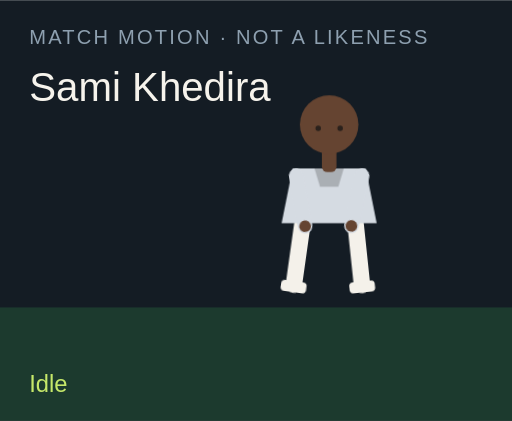
t = 0.00 s
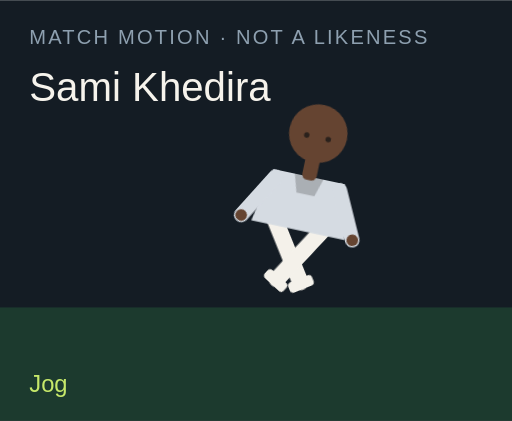
t = 1.50 s
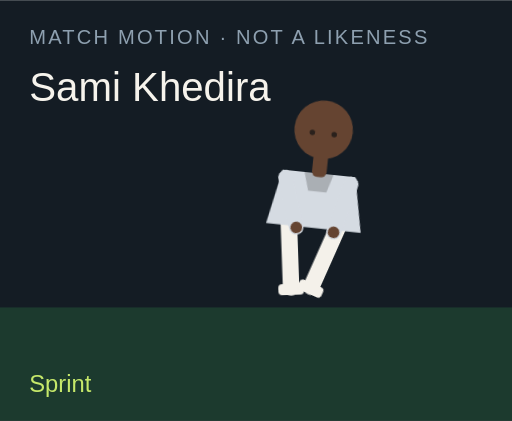
t = 3.00 s
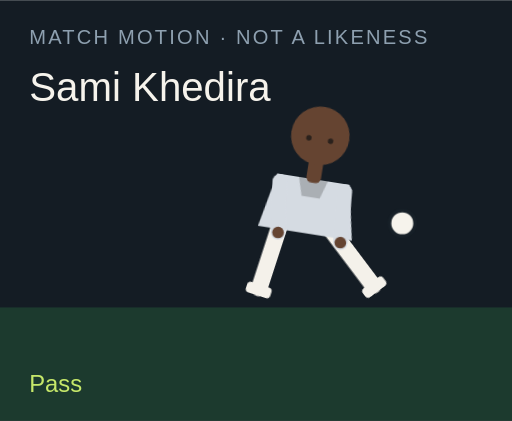
t = 4.50 s
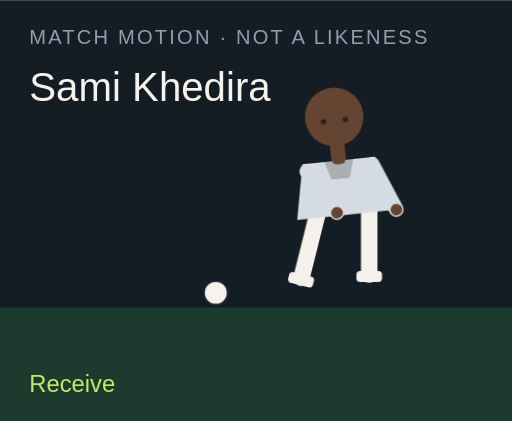
t = 6.00 s
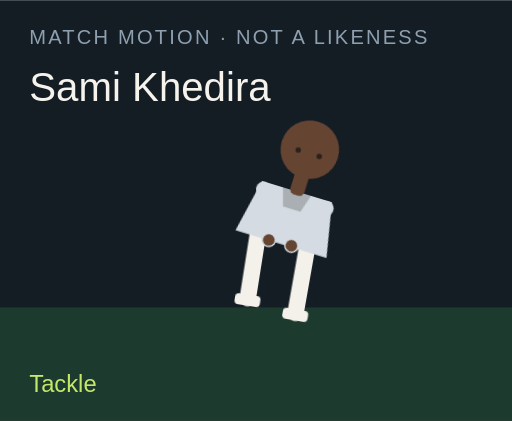
t = 7.50 s

The animated SVG that drew these frames (rendered in a browser with its animation timeline set to each time). Animation: 18 CSS @keyframes rules; one cycle of 9.00 s, repeats indefinitely.

<?xml version="1.0" encoding="UTF-8"?>
<svg xmlns="http://www.w3.org/2000/svg" viewBox="0 0 280 230" role="img">
  <style>@media (prefers-reduced-motion: reduce){animate,animateTransform{display:none}}</style>
  <rect width="280" height="230" fill="#141c24"/>
  <rect y="168" width="280" height="62" fill="#1c3a2e"/>
  <text x="16" y="24" fill="#8ea0b0" font-family="Arial,sans-serif" font-size="11" letter-spacing="1.2">MATCH MOTION · NOT A LIKENESS</text>
  <text x="16" y="55" fill="#f6f3ec" font-family="Impact,sans-serif" font-size="22">Sami Khedira</text>
  <circle r="7" fill="#f6f3ec" stroke="#172028" stroke-width="2" id="motion-37298" cx="150" cy="160" opacity="0">
    
    
    
  </circle>
  <g transform="translate(132 40)">
    <g id="motion-37320" transform="rotate(0 48 90)">
      
      <g id="motion-37322" transform="translate(0 0)">
        
        <g transform="translate(34 78)"><g id="motion-37324" transform="rotate(8)"><path d="M0 0 V38" stroke="#f4f1ea" stroke-width="9" stroke-linecap="round"/><rect x="-7" y="36" width="14" height="6" rx="2" fill="#f4f1ea"/></g></g>
        <g transform="translate(62 78)"><g id="motion-37326" transform="rotate(-6)"><path d="M0 0 V38" stroke="#f4f1ea" stroke-width="9" stroke-linecap="round"/><rect x="-7" y="36" width="14" height="6" rx="2" fill="#f4f1ea"/></g></g>
        <path d="M28 52 h40 l6 30 H22 Z" fill="#d5dbe2"/>
        <path d="M40 52 h16 l-3 10 H43 Z" fill="#000" opacity=".2"/>
        <g transform="translate(30 56)"><g id="motion-37328" transform="rotate(-10)"><path d="M0 0 V28" stroke="#d5dbe2" stroke-width="8" stroke-linecap="round"/><circle cx="0" cy="28" r="3.2" fill="#654431"/></g></g>
        <g transform="translate(66 56)"><g id="motion-37330" transform="rotate(12)"><path d="M0 0 V28" stroke="#d5dbe2" stroke-width="8" stroke-linecap="round"/><circle cx="0" cy="28" r="3.2" fill="#654431"/></g></g>
        <rect x="44" y="40" width="8" height="14" rx="3" fill="#654431"/>
        <circle cx="48" cy="28" r="16" fill="#654431"/>
        
        <circle cx="42" cy="30" r="1.5" fill="#2a211c"/><circle cx="54" cy="30" r="1.5" fill="#2a211c"/>
      </g>
    </g>
  </g>
  <text x="16" y="214" fill="#c6e86a" font-family="Arial,sans-serif" font-size="13" opacity="1" id="motion-37302">Idle</text><text x="16" y="214" fill="#c6e86a" font-family="Arial,sans-serif" font-size="13" opacity="0" id="motion-37304">Jog</text><text x="16" y="214" fill="#c6e86a" font-family="Arial,sans-serif" font-size="13" opacity="0" id="motion-37306">Sprint</text><text x="16" y="214" fill="#c6e86a" font-family="Arial,sans-serif" font-size="13" opacity="0" id="motion-37308">Dribble</text><text x="16" y="214" fill="#c6e86a" font-family="Arial,sans-serif" font-size="13" opacity="0" id="motion-37310">Pass</text><text x="16" y="214" fill="#c6e86a" font-family="Arial,sans-serif" font-size="13" opacity="0" id="motion-37312">Shoot</text><text x="16" y="214" fill="#c6e86a" font-family="Arial,sans-serif" font-size="13" opacity="0" id="motion-37314">Receive</text><text x="16" y="214" fill="#c6e86a" font-family="Arial,sans-serif" font-size="13" opacity="0" id="motion-37316">Tackle</text><text x="16" y="214" fill="#c6e86a" font-family="Arial,sans-serif" font-size="13" opacity="0" id="motion-37318">Arms wide</text>
<style>@keyframes track-37299{0%{cx:150px}11.1%{cx:156px}22.2%{cx:164px}33.300000000000004%{cx:142px}44.4%{cx:190px}55.60000000000001%{cx:250px}66.7%{cx:118px}77.8%{cx:150px}88.9%{cx:150px}100%{cx:150px}}@keyframes track-37300{0%{cy:160px}11.1%{cy:158px}22.2%{cy:154px}33.300000000000004%{cy:156px}44.4%{cy:148px}55.60000000000001%{cy:96px}66.7%{cy:160px}77.8%{cy:160px}88.9%{cy:160px}100%{cy:160px}}@keyframes track-37301{0%{opacity:0}11.1%{opacity:0}22.2%{opacity:0}33.300000000000004%{opacity:1}44.4%{opacity:1}55.60000000000001%{opacity:1}66.7%{opacity:1}77.8%{opacity:0}88.9%{opacity:0}100%{opacity:0}}@keyframes track-37303{0%{opacity:1}11.1%{opacity:0}22.2%{opacity:0}33.300000000000004%{opacity:0}44.4%{opacity:0}55.60000000000001%{opacity:0}66.7%{opacity:0}77.8%{opacity:0}88.9%{opacity:0}100%{opacity:1}}@keyframes track-37305{0%{opacity:0}11.1%{opacity:1}22.2%{opacity:0}33.300000000000004%{opacity:0}44.4%{opacity:0}55.60000000000001%{opacity:0}66.7%{opacity:0}77.8%{opacity:0}88.9%{opacity:0}100%{opacity:0}}@keyframes track-37307{0%{opacity:0}11.1%{opacity:0}22.2%{opacity:1}33.300000000000004%{opacity:0}44.4%{opacity:0}55.60000000000001%{opacity:0}66.7%{opacity:0}77.8%{opacity:0}88.9%{opacity:0}100%{opacity:0}}@keyframes track-37309{0%{opacity:0}11.1%{opacity:0}22.2%{opacity:0}33.300000000000004%{opacity:1}44.4%{opacity:0}55.60000000000001%{opacity:0}66.7%{opacity:0}77.8%{opacity:0}88.9%{opacity:0}100%{opacity:0}}@keyframes track-37311{0%{opacity:0}11.1%{opacity:0}22.2%{opacity:0}33.300000000000004%{opacity:0}44.4%{opacity:1}55.60000000000001%{opacity:0}66.7%{opacity:0}77.8%{opacity:0}88.9%{opacity:0}100%{opacity:0}}@keyframes track-37313{0%{opacity:0}11.1%{opacity:0}22.2%{opacity:0}33.300000000000004%{opacity:0}44.4%{opacity:0}55.60000000000001%{opacity:1}66.7%{opacity:0}77.8%{opacity:0}88.9%{opacity:0}100%{opacity:0}}@keyframes track-37315{0%{opacity:0}11.1%{opacity:0}22.2%{opacity:0}33.300000000000004%{opacity:0}44.4%{opacity:0}55.60000000000001%{opacity:0}66.7%{opacity:1}77.8%{opacity:0}88.9%{opacity:0}100%{opacity:0}}@keyframes track-37317{0%{opacity:0}11.1%{opacity:0}22.2%{opacity:0}33.300000000000004%{opacity:0}44.4%{opacity:0}55.60000000000001%{opacity:0}66.7%{opacity:0}77.8%{opacity:1}88.9%{opacity:0}100%{opacity:0}}@keyframes track-37319{0%{opacity:0}11.1%{opacity:0}22.2%{opacity:0}33.300000000000004%{opacity:0}44.4%{opacity:0}55.60000000000001%{opacity:0}66.7%{opacity:0}77.8%{opacity:0}88.9%{opacity:1}100%{opacity:0}}@keyframes track-37321{0%{transform:rotate(0deg)}11.1%{transform:rotate(8deg)}22.2%{transform:rotate(16deg)}33.300000000000004%{transform:rotate(6deg)}44.4%{transform:rotate(4deg)}55.60000000000001%{transform:rotate(14deg)}66.7%{transform:rotate(-6deg)}77.8%{transform:rotate(34deg)}88.9%{transform:rotate(0deg)}100%{transform:rotate(0deg)}}@keyframes track-37323{0%{transform:translate(0px,0px)}11.1%{transform:translate(0px,-3px)}22.2%{transform:translate(0px,-6px)}33.300000000000004%{transform:translate(0px,-2px)}44.4%{transform:translate(0px,2px)}55.60000000000001%{transform:translate(0px,-4px)}66.7%{transform:translate(0px,1px)}77.8%{transform:translate(0px,10px)}88.9%{transform:translate(0px,-8px)}100%{transform:translate(0px,0px)}}@keyframes track-37325{0%{transform:rotate(8deg)}11.1%{transform:rotate(-26deg)}22.2%{transform:rotate(-42deg)}33.300000000000004%{transform:rotate(-8deg)}44.4%{transform:rotate(6deg)}55.60000000000001%{transform:rotate(12deg)}66.7%{transform:rotate(20deg)}77.8%{transform:rotate(-8deg)}88.9%{transform:rotate(-8deg)}100%{transform:rotate(8deg)}}@keyframes track-37327{0%{transform:rotate(-6deg)}11.1%{transform:rotate(24deg)}22.2%{transform:rotate(38deg)}33.300000000000004%{transform:rotate(18deg)}44.4%{transform:rotate(-38deg)}55.60000000000001%{transform:rotate(-54deg)}66.7%{transform:rotate(6deg)}77.8%{transform:rotate(-22deg)}88.9%{transform:rotate(8deg)}100%{transform:rotate(-6deg)}}@keyframes track-37329{0%{transform:rotate(-10deg)}11.1%{transform:rotate(24deg)}22.2%{transform:rotate(36deg)}33.300000000000004%{transform:rotate(-18deg)}44.4%{transform:rotate(10deg)}55.60000000000001%{transform:rotate(-24deg)}66.7%{transform:rotate(-30deg)}77.8%{transform:rotate(12deg)}88.9%{transform:rotate(-58deg)}100%{transform:rotate(-10deg)}}@keyframes track-37331{0%{transform:rotate(12deg)}11.1%{transform:rotate(-20deg)}22.2%{transform:rotate(-32deg)}33.300000000000004%{transform:rotate(14deg)}44.4%{transform:rotate(-26deg)}55.60000000000001%{transform:rotate(18deg)}66.7%{transform:rotate(-22deg)}77.8%{transform:rotate(-6deg)}88.9%{transform:rotate(58deg)}100%{transform:rotate(12deg)}}@media(prefers-reduced-motion:no-preference){#motion-37298{animation:track-37299 9s linear infinite both,track-37300 9s linear infinite both,track-37301 9s steps(1,end) infinite both}#motion-37302{animation:track-37303 9s steps(1,end) infinite both}#motion-37304{animation:track-37305 9s steps(1,end) infinite both}#motion-37306{animation:track-37307 9s steps(1,end) infinite both}#motion-37308{animation:track-37309 9s steps(1,end) infinite both}#motion-37310{animation:track-37311 9s steps(1,end) infinite both}#motion-37312{animation:track-37313 9s steps(1,end) infinite both}#motion-37314{animation:track-37315 9s steps(1,end) infinite both}#motion-37316{animation:track-37317 9s steps(1,end) infinite both}#motion-37318{animation:track-37319 9s steps(1,end) infinite both}#motion-37320{animation:track-37321 9s linear infinite both}#motion-37322{animation:track-37323 9s linear infinite both}#motion-37324{animation:track-37325 9s linear infinite both}#motion-37326{animation:track-37327 9s linear infinite both}#motion-37328{animation:track-37329 9s linear infinite both}#motion-37330{animation:track-37331 9s linear infinite both}}</style></svg>
